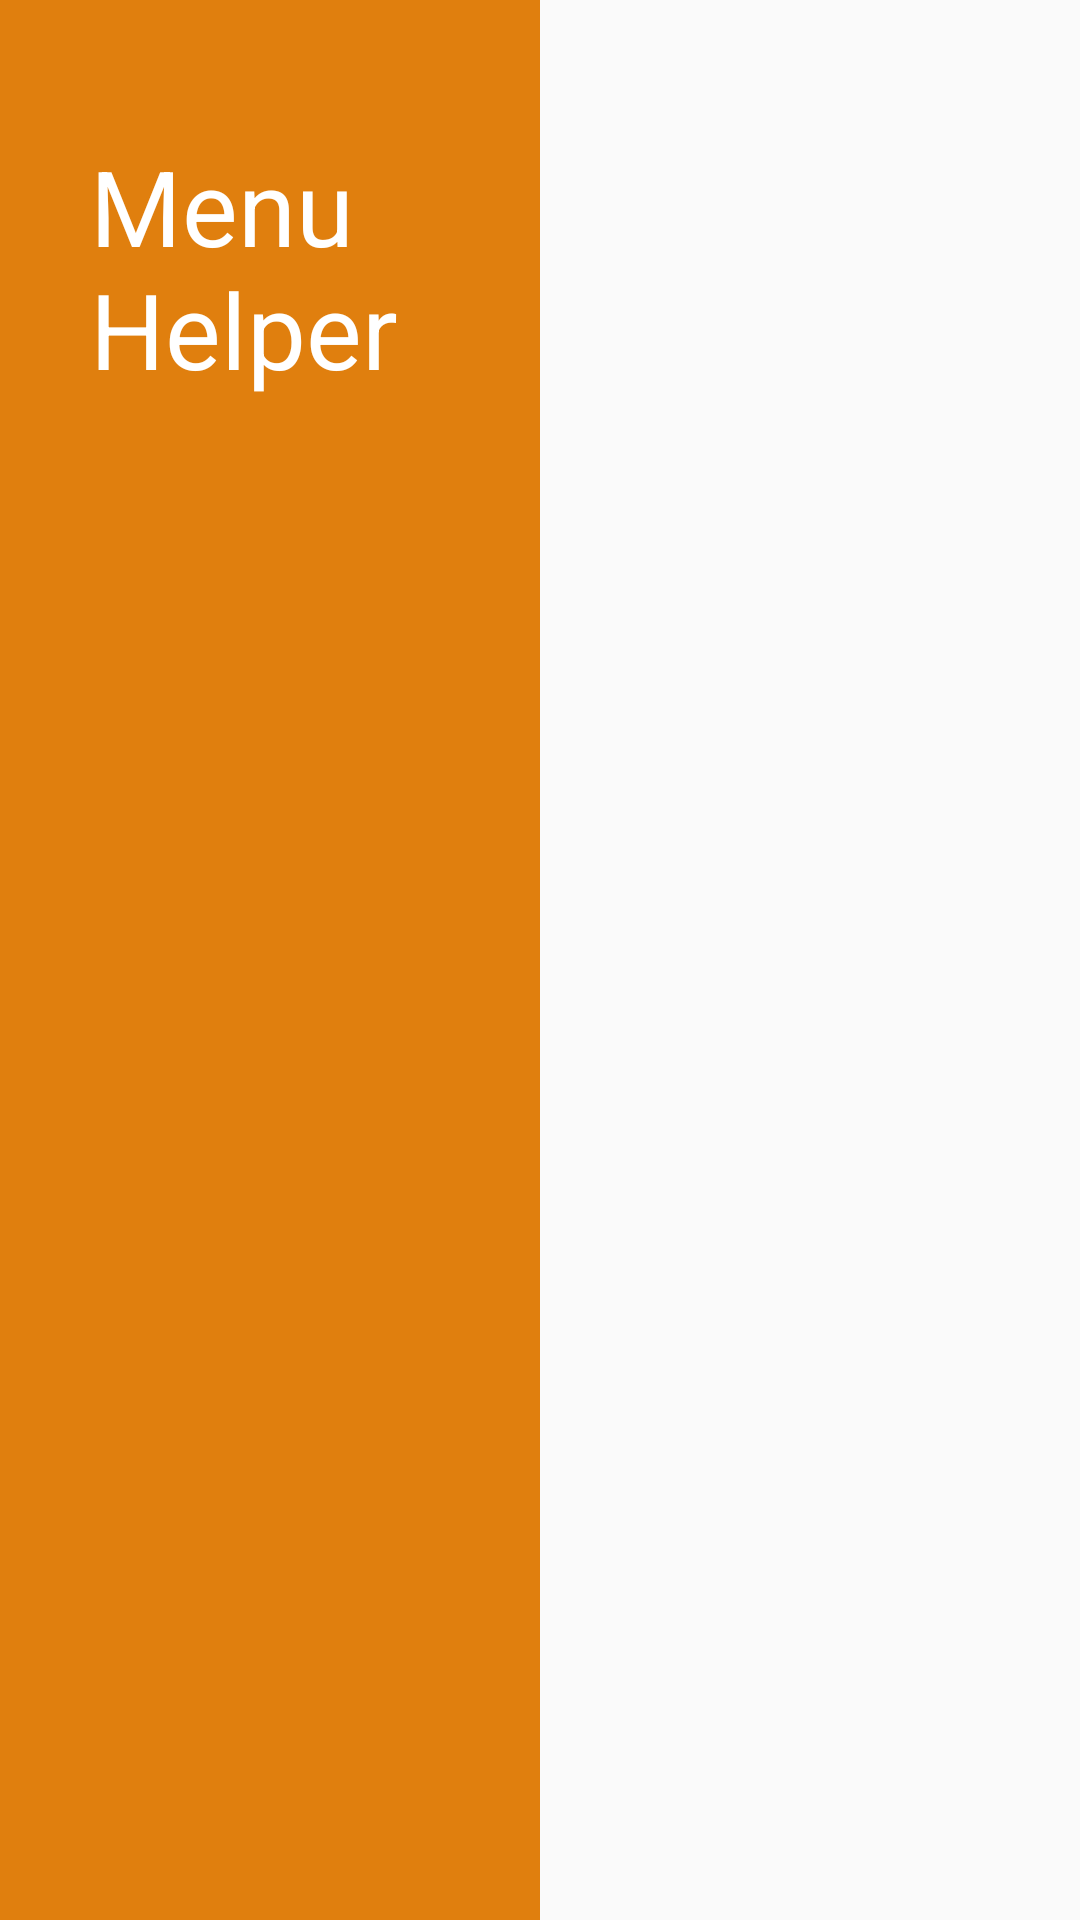

This screen was rendered from an Android layout file. Write that file and the resources it references.
<!-- AndroidManifest.xml: application theme Theme.MenuHelper -->
<!-- res/layout/activity_menu_list.xml -->
<?xml version="1.0" encoding="utf-8"?>
<FrameLayout xmlns:android="http://schemas.android.com/apk/res/android"
    xmlns:app="http://schemas.android.com/apk/res-auto"
    xmlns:tools="http://schemas.android.com/tools"
    android:layout_width="match_parent"
    android:layout_height="match_parent"
    tools:context=".MenuListActivity"
    android:orientation="vertical">

    <View
        android:layout_width="180dp"
        android:layout_height="match_parent"
        android:background="@color/colorPrimary"/>

    <TextView
        style="@style/boldtext"
        android:text="@string/menuhelper"
        android:textColor="@color/white"
        android:layout_marginLeft="30dp"
        android:layout_marginTop="50dp"
        android:layout_marginBottom="20dp"/>

    <androidx.recyclerview.widget.RecyclerView
        android:id="@+id/rv_menulist"
        android:layout_width="match_parent"
        android:layout_height="match_parent"
        android:layout_marginHorizontal="45dp"
        android:layout_marginTop="160dp"
        android:clickable="true"
        android:divider="#00000000"
        android:dividerHeight="20dp"
        android:scrollbars="none" />
</FrameLayout>
<!-- resources referenced by this layout -->
<resources>
  <color name="colorPrimary">#E07F0E</color>
  <color name="white">#FFFFFFFF</color>
  <string name="menuhelper">Menu\nHelper</string>
  <style name="boldtext">
          <item name="android:layout_width">wrap_content</item>
          <item name="android:layout_height">wrap_content</item>
          <item name="android:textSize">35sp</item>
          <item name="android:textColor">@color/black</item>
          <item name="fontFamily">@font/roboto_bold</item>
          <item name="android:includeFontPadding">false</item>
      </style>
  <style name="Theme.MenuHelper" parent="Theme.AppCompat.Light.DarkActionBar">
          
          <item name="colorPrimary">@color/colorPrimary</item>
          <item name="colorPrimaryVariant">@color/colorPrimaryDark</item>
          <item name="colorOnPrimary">@color/white</item>
          
          <item name="colorSecondary">@color/teal_200</item>
          <item name="colorSecondaryVariant">@color/teal_700</item>
          <item name="colorOnSecondary">@color/black</item>
          
          <item name="android:statusBarColor" tools:targetApi="l">?attr/colorPrimaryVariant</item>
          
          <item name="colorAccent">@color/colorAccent</item>
          <item name="windowNoTitle">true</item>
      </style>
  <color name="black">#FF000000</color>
  <color name="colorPrimaryDark">#00574B</color>
  <color name="teal_200">#FF03DAC5</color>
  <color name="teal_700">#FF018786</color>
  <color name="colorAccent">#D81B60</color>
</resources>
